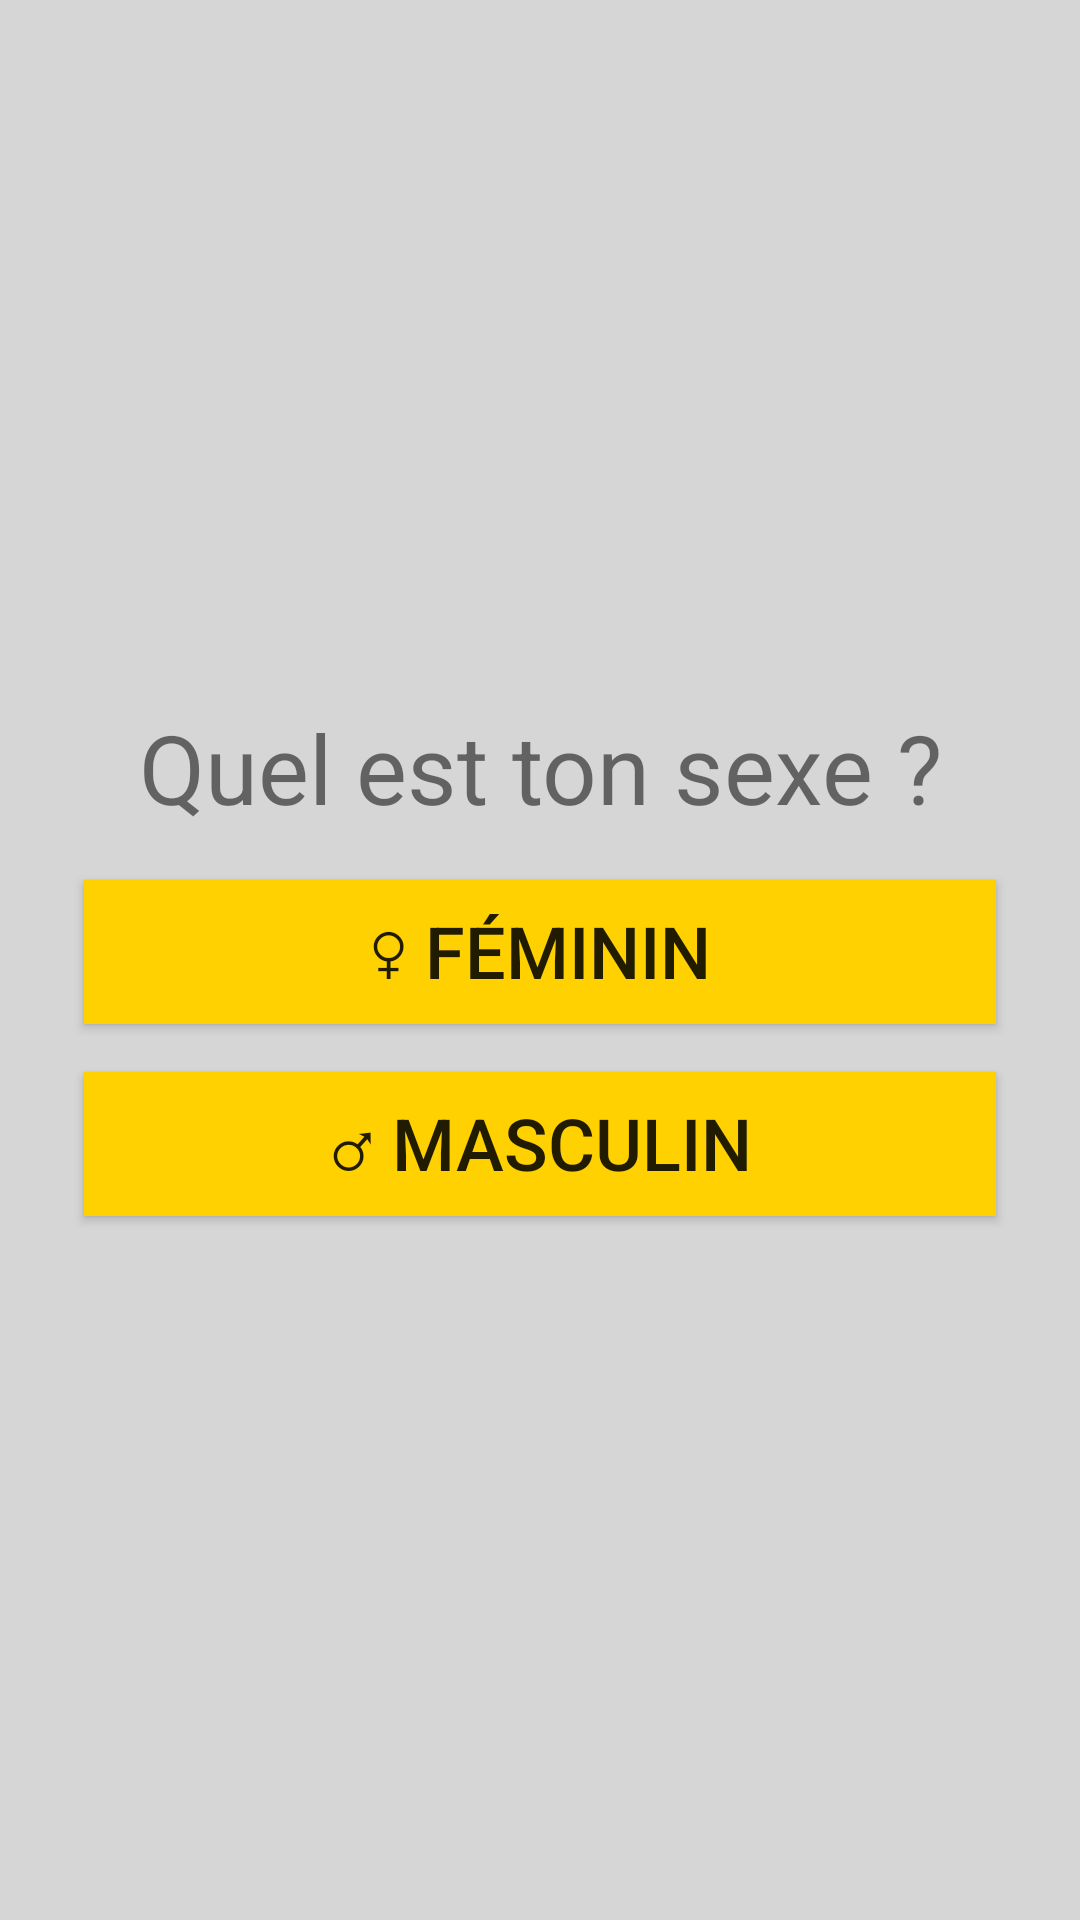

This screen was rendered from an Android layout file. Write that file and the resources it references.
<!-- AndroidManifest.xml: application theme Theme.DrunkLevel -->
<!-- res/layout/activity_query_sex.xml -->
<?xml version="1.0" encoding="utf-8"?>
<LinearLayout xmlns:android="http://schemas.android.com/apk/res/android"
    xmlns:app="http://schemas.android.com/apk/res-auto"
    xmlns:tools="http://schemas.android.com/tools"
    android:layout_width="match_parent"
    android:layout_height="match_parent"
    android:background="@color/colorSecondary"
    android:gravity="center"
    android:orientation="vertical"
    android:paddingLeft="20sp"
    android:paddingTop="60sp"
    android:paddingRight="20sp"
    android:paddingBottom="60sp"
    tools:context=".QuerySex">

    <TextView
        android:id="@+id/question"
        android:layout_width="match_parent"
        android:layout_height="wrap_content"
        android:layout_margin="8sp"
        android:gravity="center_horizontal|center_vertical"
        android:text="@string/question_sex"
        android:textSize="32sp" />

    <Button
        android:id="@+id/female"
        android:layout_width="match_parent"
        android:layout_height="wrap_content"
        android:layout_margin="8sp"
        android:background="@color/colorAccent"
        android:text="@string/female"
        android:textSize="24sp" />

    <Button
        android:id="@+id/male"
        android:layout_width="match_parent"
        android:layout_height="wrap_content"
        android:layout_margin="8sp"
        android:background="@color/colorAccent"
        android:text="@string/male"
        android:textSize="24sp" />

</LinearLayout>
<!-- resources referenced by this layout -->
<resources>
  <color name="colorAccent">#ffd100</color>
  <color name="colorSecondary">#d6d6d6</color>
  <string name="female">♀ Féminin</string>
  <string name="male">♂ Masculin</string>
  <string name="question_sex">Quel est ton sexe ?</string>
  <style name="Theme.DrunkLevel" parent="Theme.MaterialComponents.DayNight.DarkActionBar">
          
          <item name="colorPrimary">@color/purple_500</item>
          <item name="colorPrimaryVariant">@color/purple_700</item>
          <item name="colorOnPrimary">@color/white</item>
          
          <item name="colorSecondary">@color/teal_200</item>
          <item name="colorSecondaryVariant">@color/teal_700</item>
          <item name="colorOnSecondary">@color/black</item>
          
          <item name="android:statusBarColor" tools:targetApi="l">?attr/colorPrimaryVariant</item>
          
      </style>
  <color name="purple_500">#FF6200EE</color>
  <color name="purple_700">#FF3700B3</color>
  <color name="white">#FFFFFFFF</color>
  <color name="teal_200">#FF03DAC5</color>
  <color name="teal_700">#FF018786</color>
  <color name="black">#FF000000</color>
</resources>
